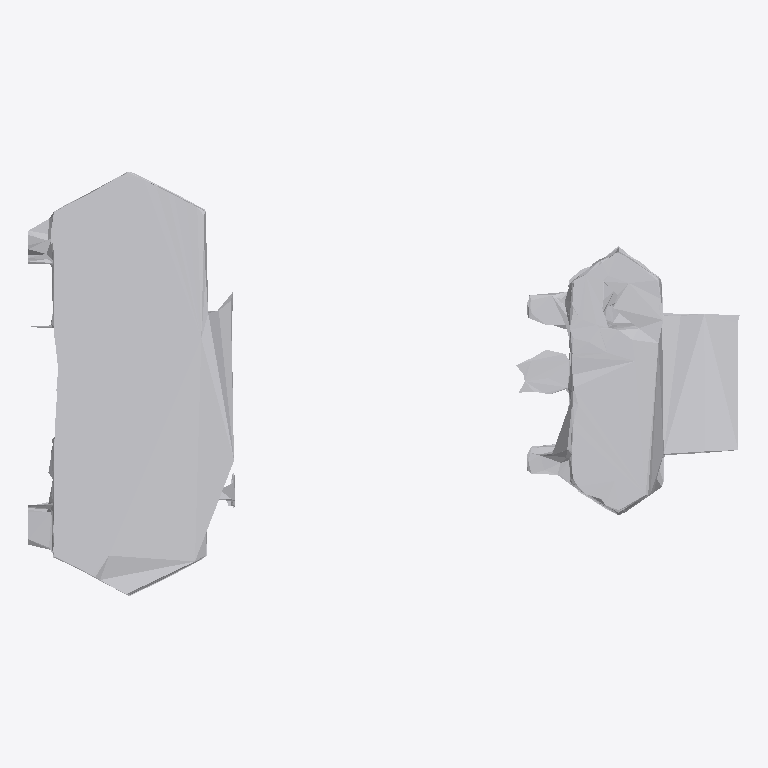
Plan cut of the same IFC building model at storey 'Ground Floor' (level 0.00 m, cut at 1.40 m), seen from above with north up, elements coloured by IFC class: 1 other element (light grey). No cut surface shows.
Extent 1.9 m × 1.1 m × 0.2 m (x, y, z). Storeys (1): Ground Floor at 0.00 m. Elements (1): 1 IfcFurniture.

HEADER;
FILE_DESCRIPTION(('ViewDefinition [CoordinationView]'),'2;1');
FILE_NAME('','2026-07-12T13:25:10',(''),(''),'IfcOpenShell 0.8.0','IfcOpenShell 0.8.0','');
FILE_SCHEMA(('IFC4'));
ENDSEC;
DATA;
#17=IFCPROJECT('2aassd3K158hU1xldyMDD0',#5,'Office Project',$,$,$,$,(#15),#10);
#20=IFCSITE('0yZLiA$jrAlvAFrOgiY9ZS',#5,'Site',$,$,#19,$,$,.ELEMENT.,$,$,$,$,$);
#22=IFCBUILDING('3LEGQVkf91FAffP12r1QyQ',#5,'Building',$,$,#21,$,$,.ELEMENT.,$,$,$);
#24=IFCBUILDINGSTOREY('0k5yVIBdf4LO2968ytAMrv',#5,'Ground Floor',$,$,#23,$,$,.ELEMENT.,0.0);
#35=IFCFURNITURE('0vlXlOYNTBp8_liBA8Osdg',#5,'list07_mirror',$,$,#34,#31,$,$);
ENDSEC;
